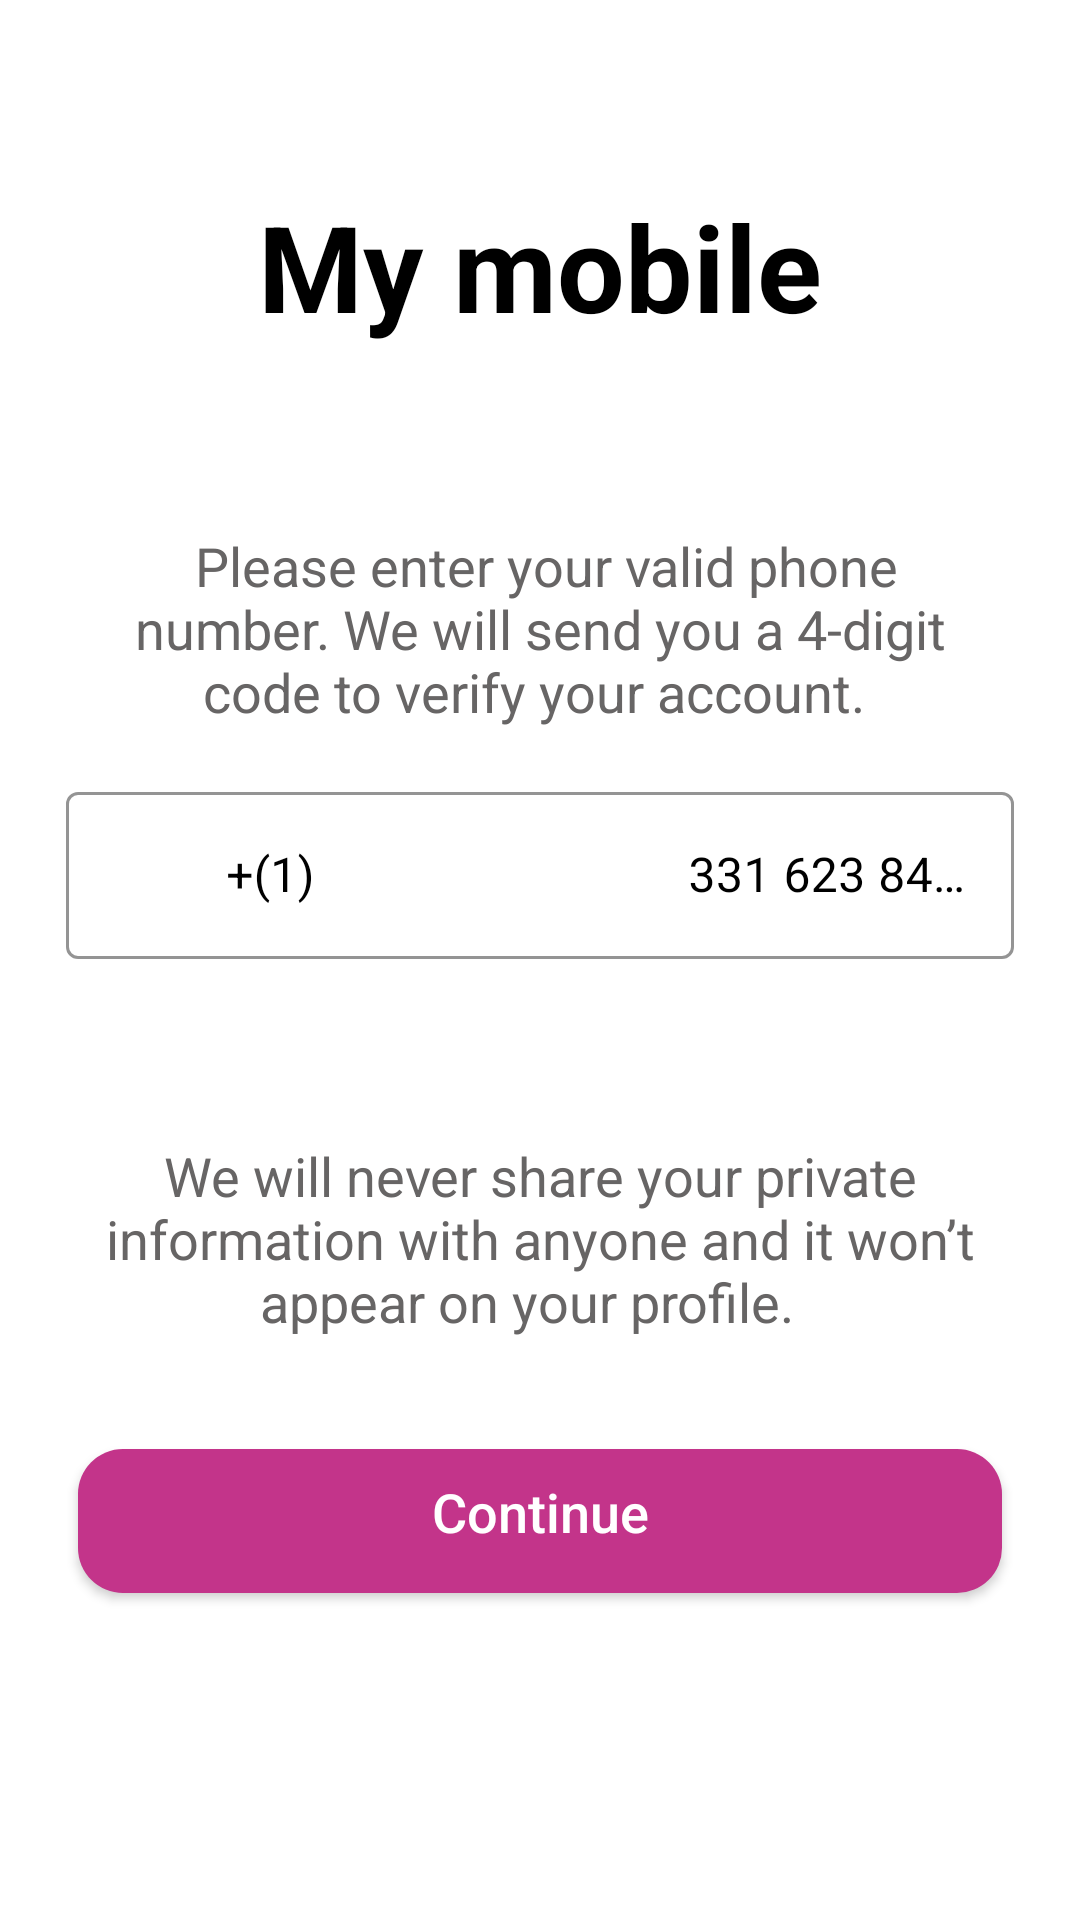

Android layout source for this screen:
<!-- AndroidManifest.xml: application theme Theme.DatingClub -->
<!-- res/layout/activity_mymobile.xml -->
<?xml version="1.0" encoding="utf-8"?>
<LinearLayout xmlns:android="http://schemas.android.com/apk/res/android"
    xmlns:app="http://schemas.android.com/apk/res-auto"
    xmlns:tools="http://schemas.android.com/tools"
    android:layout_width="match_parent"
    android:layout_height="match_parent"
    tools:context=".Mymobile">
    <LinearLayout
        android:orientation="vertical"
        android:layout_margin="2dp"
        android:layout_width="match_parent"
        android:layout_height="wrap_content">





        <TextView
            android:layout_gravity="center"
            android:gravity="center"
            android:layout_marginStart="1dp"
            android:layout_marginTop="60dp"
            android:layout_marginEnd="1dp"
            android:layout_marginBottom="1dp"
            android:id="@+id/createaccount"
            android:layout_width="match_parent"
            android:layout_height="wrap_content"
            android:textStyle="bold"
            android:textColor="@color/black"
            android:textSize="40dp"
            android:text="My mobile" />

        <TextView
            android:layout_gravity="center"
            android:gravity="center"
            android:layout_marginStart="30dp"
            android:layout_marginTop="60dp"
            android:layout_marginEnd="30dp"
            android:layout_marginBottom="1dp"
            android:id="@+id/normaltext"
            android:layout_width="match_parent"
            android:layout_height="wrap_content"
            android:textColor="#676565"
            android:textSize="18dp"
            android:text=" Please enter your valid phone number. We will send you a 4-digit code to verify your account. " />
        <com.google.android.material.textfield.TextInputLayout
            android:id="@+id/textInputLayout"
            style="@style/Widget.MaterialComponents.TextInputLayout.OutlinedBox"
            android:layout_width="match_parent"
            android:layout_height="wrap_content"
            android:layout_marginTop="15dp"
            android:layout_marginStart="20dp"
            android:layout_marginEnd="20dp"
            android:hint="         +(1)                              331 623 8413"
            android:inputType="text"
            android:textColorHint="@color/black"
            app:hintTextColor="@color/black"
            app:boxStrokeColor="#0A0A0A"
            app:layout_constraintEnd_toEndOf="parent"
            app:layout_constraintStart_toStartOf="parent"
            app:layout_constraintTop_toTopOf="parent"
            app:startIconTintMode="src_in">

            <com.google.android.material.textfield.TextInputEditText
                android:id="@+id/textInputName"
                android:layout_width="match_parent"
                android:layout_height="wrap_content"
                android:maxLength="10"
                android:inputType="number"
                android:text="" />

        </com.google.android.material.textfield.TextInputLayout>

        <TextView
            android:layout_gravity="center"
            android:gravity="center"
            android:layout_marginStart="30dp"
            android:layout_marginTop="60dp"
            android:layout_marginEnd="30dp"
            android:layout_marginBottom="1dp"
            android:id="@+id/normaltext2"
            android:layout_width="match_parent"
            android:layout_height="wrap_content"
            android:textColor="#676565"
            android:textSize="18dp"
            android:text="We will never share your private information with anyone and it won’t appear on your profile.  " />

        <Button
            android:id="@+id/registerbutton"
            android:layout_width="match_parent"
            android:layout_height="60dp"
            android:text="Continue"
            android:textSize="18dp"
            android:textColor="@color/white"
            android:layout_gravity="center"
            android:textAllCaps="false"
            android:theme="@style/Theme.Button"
            android:background="@drawable/stylishloginbtn"
            android:layout_marginTop="30dp"
            android:layout_marginStart="20dp"
            android:layout_marginEnd="20dp"/>

    </LinearLayout>

    </LinearLayout>
<!-- resources referenced by this layout -->
<resources>
  <color name="black">#FF000000</color>
  <color name="white">#FFFFFFFF</color>
  <!-- drawable stylishloginbtn (drawable) -->
  <?xml version="1.0" encoding="utf-8"?>
  <inset xmlns:android="http://schemas.android.com/apk/res/android"
      android:insetLeft="4dp"
      android:insetTop="6dp"
      android:insetRight="4dp"
      android:insetBottom="6dp">
      <ripple android:color="?attr/colorControlHighlight">
          <item>
              <shape android:shape="rectangle"
                  android:tint="#C3348A">
                  <corners android:radius="15dp" />
                  <solid android:color="#C3348A" />
                  <padding android:bottom="6dp" />
              </shape>
          </item>
      </ripple>
  </inset>
  <style name="Theme.Button" parent="Theme.MaterialComponents.DayNight.DarkActionBar">
          
          <item name="colorPrimary">@color/Logintbn</item>
          <item name="colorPrimaryVariant">@color/Logintbn</item>
          <item name="colorOnPrimary">@color/white</item>
          
          <item name="colorSecondary">@color/teal_200</item>
          <item name="colorSecondaryVariant">@color/teal_700</item>
          <item name="colorOnSecondary">@color/black</item>
          
          <item name="android:statusBarColor">#157ED1</item>
          
  
          <item name="buttonIcon"> @drawable/stylishloginbtn</item>
  
      </style>
  <style name="Theme.DatingClub" parent="Theme.MaterialComponents.DayNight.DarkActionBar">
          
          <item name="colorPrimary">@color/purple_500</item>
          <item name="colorPrimaryVariant">@color/purple_700</item>
          <item name="colorOnPrimary">@color/white</item>
          
          <item name="colorSecondary">@color/teal_200</item>
          <item name="colorSecondaryVariant">@color/teal_700</item>
          <item name="colorOnSecondary">@color/black</item>
          
          <item name="android:statusBarColor">?attr/colorPrimaryVariant</item>
          
      </style>
  <color name="Logintbn">#C3348A</color>
  <color name="teal_200">#FF03DAC5</color>
  <color name="teal_700">#FF018786</color>
  <color name="purple_500">#FF6200EE</color>
  <color name="purple_700">#FF3700B3</color>
</resources>
